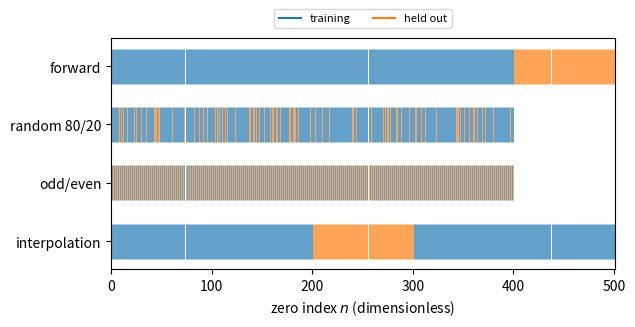

Write Python code to recreate this figure.
import numpy as np, matplotlib; matplotlib.use('Agg'); import matplotlib.pyplot as plt
n = np.arange(1, 501)
rng = np.random.default_rng(1)
rand_te = np.zeros(500, bool); rand_te[rng.choice(400, 80, replace=False)] = True
rows = [
    ('forward', n <= 400, n > 400),
    ('random 80/20', (n <= 400) & ~rand_te, rand_te),
    ('odd/even', (n <= 400) & (n % 2 == 1), (n <= 400) & (n % 2 == 0)),
    ('interpolation', (n < 201) | (n > 300), (n >= 201) & (n <= 300)),
]
fig, ax = plt.subplots(figsize=(6.5, 3))
for i, (name, tr, te) in enumerate(rows):
    y = 3 - i
    ax.vlines(n[tr], y - 0.3, y + 0.3, color='tab:blue', lw=0.5)
    ax.vlines(n[te], y - 0.3, y + 0.3, color='tab:orange', lw=0.5)
ax.set_yticks([3, 2, 1, 0]); ax.set_yticklabels([r[0] for r in rows])
ax.set_xlabel('zero index $n$ (dimensionless)')
ax.set_xlim(0, 501)
ax.plot([], [], color='tab:blue', label='training'); ax.plot([], [], color='tab:orange', label='held out')
ax.legend(loc='upper center', bbox_to_anchor=(0.5, 1.15), ncol=2, fontsize=8)
plt.savefig('paper-setup_splits.pdf', bbox_inches='tight')
